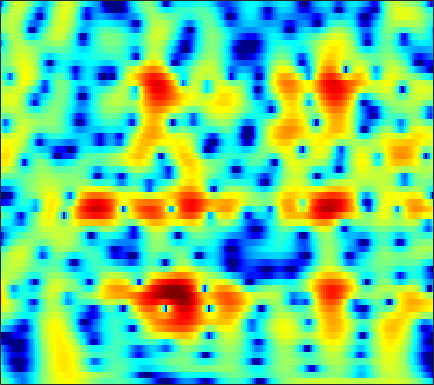

Values plotted in this chart, from the file beside it:
-0.20101, -0.84004, -1.7707, -2.792, -3.6181, -4.7958, -6.0471, -7.0066, -8.214, -9.1137, -9.3714, -9.0455, -8.0586, -6.7502, -5.7178, -4.3807, -3.1331, -2.2674, -1.208, -0.25393, 0.59803, 1.1731, 1.8582, 2.4538
-2.029, -2.829, -3.953, -5.123, -6.011, -7.161, -8.192, -8.815, -9.338, -9.42, -9.053, -8.531, -7.604, -6.519, -5.654, -4.481, -3.325, -2.485, -1.415, -0.4121, 0.5132, 1.152, 1.927, 2.614
-3.941, -5.125, -6.848, -8.75, -10.3, -12.55, -14.99, -16.85, -18.79, -18.81, -16.82, -14.87, -12.31, -9.978, -8.378, -6.429, -4.675, -3.473, -2.003, -0.6784, 0.5065, 1.305, 2.25, 3.06
-5.58, -7.007, -9.103, -11.46, -13.45, -16.54, -20.38, -23.88, -26.87, -23.25, -19.01, -16.41, -13.46, -10.91, -9.175, -7.053, -5.135, -3.825, -2.231, -0.8043, 0.468, 1.323, 2.332, 3.192
-6.303, -7.545, -9.234, -10.92, -12.15, -13.63, -14.78, -15.31, -15.48, -15, -13.98, -12.94, -11.32, -9.576, -8.249, -6.494, -4.798, -3.585, -2.072, -0.6941, 0.5443, 1.379, 2.364, 3.201
-7.95, -9.26, -11.05, -12.86, -14.23, -16.03, -17.74, -18.82, -19.53, -18.76, -16.81, -15.02, -12.56, -10.19, -8.519, -6.468, -4.61, -3.332, -1.769, -0.3664, 0.8727, 1.695, 2.65, 3.444
-12.99, -14.75, -16.46, -17.43, -17.93, -18.7, -19.84, -20.82, -21.58, -20.57, -17.92, -15.59, -12.67, -10.05, -8.266, -6.087, -4.139, -2.824, -1.249, 0.1398, 1.35, 2.143, 3.042, 3.762
-16.78, -19.66, -19.61, -17.34, -16.07, -15.1, -14.56, -14.21, -13.71, -13.09, -12.27, -11.39, -9.849, -8.103, -6.769, -5.022, -3.343, -2.15, -0.6735, 0.6423, 1.782, 2.517, 3.334, 3.963
-5.414, -6.263, -7.187, -7.988, -8.626, -9.55, -10.62, -11.62, -13.29, -15.22, -16.51, -16, -13.39, -10.27, -8.097, -5.575, -3.441, -2.046, -0.4197, 0.9631, 2.11, 2.82, 3.568, 4.11
-1.106, -1.586, -2.32, -3.212, -3.946, -4.981, -6.189, -7.311, -9.019, -10.71, -12.23, -12.44, -10.64, -8.168, -6.499, -4.521, -2.768, -1.589, -0.196, 0.9958, 1.991, 2.613, 3.269, 3.719
0.6753, 0.6164, 0.3418, -0.09621, -0.4834, -1.112, -1.889, -2.507, -3.274, -3.917, -4.426, -4.689, -4.769, -4.511, -4.169, -3.534, -2.668, -1.914, -0.8754, 0.1053, 0.9745, 1.54, 2.166, 2.609
3.097, 3.039, 2.786, 2.374, 1.933, 1.182, 0.3774, -0.2074, -1.107, -2.09, -2.993, -3.781, -5.13, -6.615, -7.473, -7.753, -6.792, -5.496, -3.59, -1.853, -0.4126, 0.439, 1.276, 1.773
5.466, 4.905, 4.038, 3.059, 2.268, 1.299, 0.4625, -0.1727, -1.068, -2.082, -3.198, -4.218, -6.069, -8.724, -11.47, -15.21, -11.91, -8.264, -4.824, -2.417, -0.594, 0.4378, 1.339, 1.754
5.841, 4.622, 2.644, 0.2463, -1.671, -4.026, -5.305, -5.197, -4.233, -3.575, -3.502, -3.473, -3.43, -3.742, -4.002, -3.901, -3.304, -2.635, -1.508, -0.2582, 0.8671, 1.569, 2.249, 2.607
4.857, 3.646, 1.574, -1.174, -3.823, -7.479, -8.447, -7.457, -5.595, -4.059, -3.568, -3.71, -4.289, -5.21, -5.865, -6.187, -5.71, -4.845, -3.225, -1.411, 0.1878, 1.113, 2.055, 2.721
3.362, 3.008, 2.354, 1.544, 0.9504, 0.2356, -0.4799, -0.8275, -1.215, -1.804, -2.434, -3.274, -5.022, -7.393, -10.23, -16.25, -15.84, -11.06, -6.477, -3.493, -1.459, -0.2889, 0.9055, 1.704
1.443, 1.752, 1.966, 1.994, 1.919, 1.669, 1.383, 1.17, 0.7616, 0.1311, -0.536, -1.061, -1.858, -2.767, -3.384, -3.811, -3.806, -3.552, -2.837, -1.945, -1.148, -0.5983, 0.03408, 0.4737
0.493, 0.977, 1.461, 1.798, 1.943, 2.015, 2.027, 1.908, 1.686, 1.396, 0.9459, 0.6246, 0.1405, -0.392, -0.7188, -1.117, -1.43, -1.54, -1.574, -1.507, -1.322, -1.149, -0.9474, -0.7942
0.2654, 0.7545, 1.326, 1.797, 2.081, 2.389, 2.537, 2.54, 2.467, 2.317, 1.995, 1.644, 1.094, 0.4717, -0.07536, -0.9084, -1.729, -2.284, -2.904, -3.242, -3.166, -2.917, -2.474, -2.021
-0.7594, -0.1164, 0.7034, 1.425, 1.903, 2.436, 2.784, 3.002, 3.106, 3, 2.775, 2.43, 1.795, 0.892, -0.02554, -1.541, -3.605, -5.665, -9.046, -11.77, -10.07, -7.593, -4.831, -2.904
-4.458, -3.394, -2.05, -0.8245, -0.02055, 0.852, 1.559, 1.992, 2.369, 2.498, 2.462, 2.315, 1.88, 1.162, 0.4631, -0.7646, -2.443, -3.941, -6.059, -7.411, -6.569, -5.093, -3.058, -1.398
-11.21, -9.079, -6.664, -4.712, -3.509, -2.232, -1.15, -0.5894, 0.007853, 0.5062, 0.7357, 0.8515, 0.8479, 0.7314, 0.5658, 0.2034, -0.1425, -0.4114, -0.6988, -0.7212, -0.5429, -0.2565, 0.2688, 0.8031
-14.07, -11.52, -8.875, -6.919, -5.781, -4.531, -3.543, -3.004, -2.417, -1.819, -1.346, -1.052, -0.6567, -0.2779, -0.0618, 0.1995, 0.4664, 0.6248, 0.8396, 1.083, 1.313, 1.505, 1.757, 1.972
-8.384, -7.713, -6.899, -6.196, -5.793, -5.379, -5.299, -5.106, -4.737, -4.567, -3.944, -3.389, -2.54, -1.702, -1.075, -0.2171, 0.4449, 0.9196, 1.498, 1.909, 2.28, 2.482, 2.635, 2.72
-3.583, -3.695, -3.946, -4.334, -4.741, -5.608, -6.942, -8.017, -9.45, -10.55, -9.351, -7.567, -5.212, -3.332, -2.079, -0.6139, 0.506, 1.282, 2.181, 2.862, 3.401, 3.643, 3.754, 3.65
-0.9992, -1.469, -2.062, -2.797, -3.464, -4.702, -6.081, -8.576, -11.38, -15.51, -12.11, -9.093, -6.04, -4.016, -2.663, -1.53, -0.2327, 0.7888, 1.991, 3.256, 4.184, 4.66, 5.009, 4.816
-3.698, -4.162, -4.524, -4.682, -4.77, -4.682, -4.863, -4.92, -5.071, -4.997, -4.829, -4.509, -4.576, -4.962, -5.936, -7.799, -7.937, -5.742, -1.987, 0.9996, 3.051, 4.127, 4.954, 5.179
-13.39, -13.04, -13.05, -12.54, -11.39, -9.256, -7.475, -5.578, -4.665, -3.403, -2.91, -2.795, -2.936, -3.735, -4.866, -6.349, -6.782, -4.94, -1.888, 0.8702, 2.791, 3.863, 4.685, 5.088
-18.09, -18.09, -20.61, -24.1, -19.85, -13.41, -9.424, -7.226, -5.05, -3.51, -2.429, -1.889, -1.329, -1.034, -0.7885, -0.491, 0.05539, 0.5945, 1.455, 2.357, 3.167, 3.646, 4.053, 4.182
-10, -10.26, -10.26, -9.836, -9.146, -7.923, -6.371, -5.271, -4.077, -2.928, -2.036, -1.429, -0.7896, -0.2348, 0.1877, 0.6083, 1.136, 1.434, 1.948, 2.321, 2.695, 2.851, 3.014, 2.968
-4.648, -4.691, -4.629, -4.452, -4.224, -3.834, -3.353, -2.989, -2.418, -1.939, -1.432, -1.069, -0.6131, -0.1402, 0.1519, 0.6029, 0.9566, 1.241, 1.531, 1.796, 1.954, 2.039, 2.053, 2
-0.6924, -0.704, -0.7625, -0.8325, -0.9049, -0.9988, -1.119, -1.265, -1.298, -1.397, -1.323, -1.236, -0.9702, -0.6058, -0.3218, 0.1381, 0.498, 0.7884, 1.018, 1.215, 1.269, 1.286, 1.189, 1.067
2.772, 2.714, 2.518, 2.196, 1.849, 1.225, 0.457, -0.2489, -1.302, -2.3, -3.054, -3.246, -2.939, -2.22, -1.544, -0.7382, -0.05592, 0.3051, 0.619, 0.7167, 0.6509, 0.4871, 0.1679, -0.2492
5.226, 5.226, 5.052, 4.62, 4.114, 3.111, 1.754, 0.3094, -2.263, -6.229, -12.36, -15.75, -9.671, -5.553, -3.433, -1.824, -0.6762, -0.3187, 0.01429, -0.1315, -0.4889, -1.046, -1.914, -3.12
5.21, 5.476, 5.556, 5.315, 4.92, 4.122, 2.871, 1.789, -0.22, -2.302, -4.415, -5.152, -4.853, -3.778, -3.071, -2.359, -2.07, -1.951, -2.148, -2.498, -3.279, -4.056, -5.734, -8.129
4.177, 4.611, 4.886, 4.888, 4.719, 4.312, 3.619, 3.093, 2.098, 1.168, 0.143, -0.5272, -1.39, -2.165, -2.894, -3.761, -4.853, -5.389, -6.086, -6.301, -6.531, -6.763, -7.556, -8.857
3.811, 3.994, 4.144, 4.197, 4.182, 4.042, 3.889, 3.528, 3.167, 2.454, 1.68, 0.9311, -0.2694, -1.917, -3.366, -6.206, -9.979, -14.38, -16.79, -12.66, -9.302, -7.985, -6.856, -6.5
2.475, 2.19, 2.019, 2.114, 2.339, 2.719, 3.091, 3.238, 3.304, 3.117, 2.676, 2.16, 1.205, -0.1071, -1.335, -3.35, -5.759, -7.319, -8.251, -7.332, -5.746, -4.764, -3.778, -3.182
-2.295, -4.165, -5.792, -4.728, -2.975, -0.7365, 0.8002, 1.805, 2.459, 2.911, 2.949, 2.8, 2.381, 1.819, 1.237, 0.4988, -0.1838, -0.6819, -0.9652, -1.055, -0.9291, -0.717, -0.5395, -0.3936
-4.65, -7.375, -10.44, -8.228, -5.395, -2.51, -0.5235, 0.5803, 1.443, 2.045, 2.263, 2.262, 2.111, 1.863, 1.594, 1.256, 1.003, 0.771, 0.6512, 0.5845, 0.554, 0.5951, 0.5677, 0.516
-0.9113, -1.243, -1.416, -1.152, -0.7245, -0.02015, 0.6751, 1.015, 1.431, 1.475, 1.43, 1.253, 0.9316, 0.5102, 0.2669, -0.06404, -0.2753, -0.2661, -0.2636, -0.1037, 0.06994, 0.1666, 0.3158, 0.3431
1.221, 1.391, 1.595, 1.794, 1.933, 2.101, 2.128, 2.077, 1.873, 1.401, 0.7155, 0.07611, -0.9633, -2.096, -2.88, -3.571, -3.794, -3.5, -2.906, -2.176, -1.441, -0.9975, -0.4774, -0.126
2.227, 2.596, 2.966, 3.196, 3.286, 3.274, 3.105, 2.912, 2.281, 1.523, 0.2845, -0.9895, -3.235, -6.369, -9.566, -14.86, -13.56, -10.5, -7.168, -5.106, -3.564, -2.628, -1.715, -0.9557
2.224, 2.627, 3.011, 3.259, 3.368, 3.394, 3.336, 3.13, 2.698, 1.95, 0.8662, -0.2653, -2.237, -4.784, -6.956, -9.372, -9.891, -9.215, -7.912, -6.785, -5.784, -4.935, -3.761, -2.597
1.53, 1.734, 1.851, 1.929, 2.026, 2.295, 2.616, 2.764, 3.05, 2.905, 2.466, 2.004, 1.028, -0.1579, -1.3, -2.814, -4.264, -5.675, -7.799, -10.27, -12.09, -10.96, -7.679, -4.901
0.107, -0.3495, -1.477, -2.944, -3.594, -2.75, -0.6669, 0.9476, 2.48, 3.533, 3.998, 4.015, 3.709, 2.99, 2.272, 0.9523, -0.8024, -2.358, -5.007, -8.38, -10.88, -10.03, -6.971, -4.356
-1.532, -2.272, -4.266, -7.928, -11.29, -8.463, -3.272, -0.7897, 1.612, 3.21, 4.097, 4.366, 4.38, 3.975, 3.461, 2.53, 1.288, 0.1757, -1.25, -2.573, -3.596, -4.014, -3.95, -3.488
-1.557, -1.43, -1.445, -1.461, -1.282, -0.6066, 0.3968, 1.394, 2.459, 3.256, 3.803, 4.012, 3.971, 3.64, 3.166, 2.275, 1.139, 0.1404, -1.494, -3.342, -5.272, -6.624, -7.904, -7.8
-1.413, -0.8721, -0.2373, 0.3501, 0.7964, 1.393, 1.994, 2.54, 3.036, 3.368, 3.581, 3.63, 3.455, 3.073, 2.613, 1.736, 0.5781, -0.4426, -2.298, -4.765, -8.261, -12.11, -22.74, -17.63
-2.161, -1.496, -0.6286, 0.2039, 0.7819, 1.458, 2.055, 2.4, 2.759, 2.977, 3.022, 2.963, 2.751, 2.368, 1.988, 1.328, 0.4788, -0.282, -1.455, -2.813, -4.285, -5.304, -6.206, -6.229
-4.415, -3.388, -2.011, -0.7748, 0.01711, 0.894, 1.532, 1.812, 2.111, 2.24, 2.179, 2.027, 1.765, 1.413, 1.107, 0.7083, 0.292, -0.07289, -0.5176, -0.9479, -1.308, -1.528, -1.711, -1.724
-8.554, -5.811, -3.175, -1.319, -0.2963, 0.6781, 1.277, 1.551, 1.615, 1.423, 1.059, 0.6943, 0.1274, -0.3907, -0.7021, -0.963, -1.006, -0.9048, -0.7036, -0.4427, -0.1583, 0.05705, 0.3367, 0.5811
-5.034, -3.396, -1.538, -0.1347, 0.6331, 1.296, 1.594, 1.612, 1.249, 0.505, -0.5942, -1.619, -3.245, -4.857, -5.665, -5.859, -5.037, -4.04, -2.738, -1.548, -0.5268, 0.1552, 0.9381, 1.568
-0.291, 0.1673, 0.8213, 1.395, 1.717, 1.944, 1.868, 1.538, 0.8152, -0.3486, -2.116, -3.983, -7.407, -13.04, -22.52, -19.77, -11.73, -8.776, -6.019, -3.984, -2.315, -1.236, 0.02589, 1.084
0.8459, 1.119, 1.52, 1.885, 2.083, 2.188, 2.039, 1.707, 0.9974, -0.0881, -1.589, -2.993, -5.203, -7.519, -8.947, -10.02, -10.1, -9.753, -8.692, -7.085, -5.145, -3.685, -1.853, -0.2779
-0.7409, -0.1822, 0.6278, 1.381, 1.837, 2.236, 2.374, 2.336, 1.944, 1.202, 0.1451, -0.8309, -2.383, -4.221, -5.832, -8.297, -11.56, -14.92, -19.64, -14.53, -9.239, -6.395, -3.566, -1.401
-6.038, -4.184, -1.974, -0.2213, 0.8012, 1.804, 2.417, 2.641, 2.632, 2.292, 1.631, 0.9222, -0.2793, -1.793, -3.158, -5.287, -7.731, -9.531, -10.87, -9.941, -7.765, -6.042, -3.902, -2
-10.88, -7.318, -3.918, -1.495, -0.1233, 1.25, 2.172, 2.564, 2.841, 2.813, 2.483, 2.05, 1.223, 0.1538, -0.7552, -2.134, -3.577, -4.644, -5.876, -6.725, -6.994, -6.655, -5.44, -3.671
